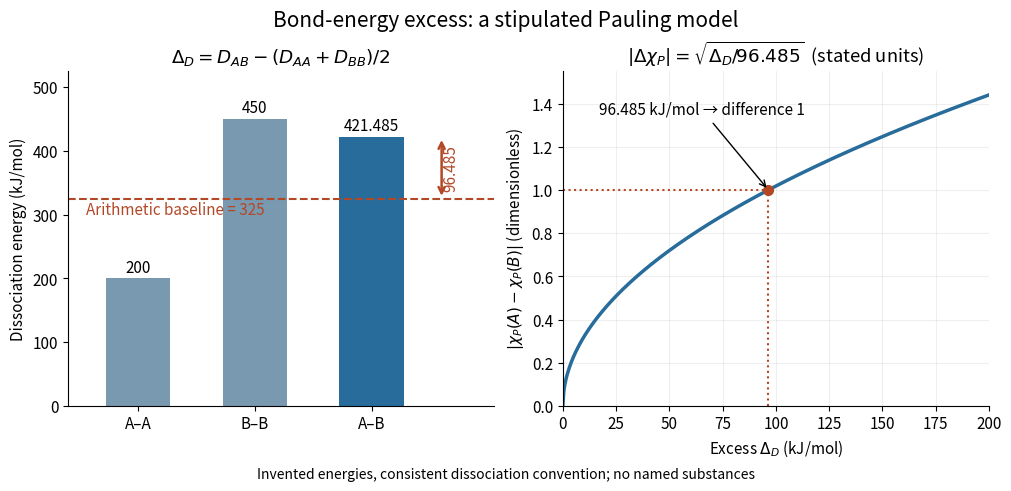

The matplotlib source for this figure: (Note: this script raises an exception after producing the figure.)
"""Plot a stipulated arithmetic-baseline Pauling model; no experimental data.

Run from _media with Python 3.14, matplotlib 3.10.7 and numpy 2.3.5.
The PNG is written to the current directory with this script's basename.
"""

from pathlib import Path

import matplotlib.pyplot as plt
import numpy as np


def main():
    conversion = 96.485  # Rounded kJ/mol corresponding to 1 eV per particle.
    daa, dbb = 200.0, 450.0
    baseline = (daa + dbb) / 2
    dab = baseline + conversion
    excess = dab - baseline
    plt.rcParams.update({"font.size": 11, "axes.spines.top": False,
                         "axes.spines.right": False})
    fig, (left, right) = plt.subplots(1, 2, figsize=(10, 4.8), layout="constrained")
    fig.patch.set_facecolor("white")
    fig.suptitle("Bond-energy excess: a stipulated Pauling model", fontsize=15)
    left.bar([0, 1, 2], [daa, dbb, dab], width=0.55,
             color=["#7899af", "#7899af", "#276c9a"])
    left.set_xticks([0, 1, 2], ["A–A", "B–B", "A–B"])
    left.set_ylabel("Dissociation energy (kJ/mol)")
    left.set_ylim(0, 525)
    left.set_xlim(-0.6, 3.05)
    for x, value in enumerate([daa, dbb, dab]):
        left.text(x, value + 10, f"{value:g}", ha="center")
    left.axhline(baseline, color="#b34827", linestyle="--", linewidth=1.5)
    left.text(-0.45, baseline - 25, "Arithmetic baseline = 325", color="#b34827")
    left.annotate("", xy=(2.6, dab), xytext=(2.6, baseline),
                  arrowprops={"arrowstyle": "<->", "color": "#b34827", "lw": 1.8})
    left.text(2.61, (dab + baseline) / 2, "96.485", va="center", rotation=90,
              color="#b34827")
    left.set_title(r"$\Delta_D=D_{AB}-(D_{AA}+D_{BB})/2$")
    delta = np.linspace(0, 200, 401)
    right.plot(delta, np.sqrt(delta / conversion), color="#276c9a", linewidth=2.5)
    right.plot(excess, 1, "o", color="#b34827", markersize=7)
    right.axvline(excess, ymax=1/1.55, color="#b34827", linestyle=":")
    right.axhline(1, xmax=excess/200, color="#b34827", linestyle=":")
    right.annotate("96.485 kJ/mol → difference 1", xy=(excess, 1),
                   xytext=(17, 1.35), arrowprops={"arrowstyle": "->"})
    right.set(xlim=(0, 200), ylim=(0, 1.55), xlabel=r"Excess $\Delta_D$ (kJ/mol)",
              ylabel=r"$|\chi_P(A)-\chi_P(B)|$ (dimensionless)")
    right.set_title(r"$|\Delta\chi_P|=\sqrt{\Delta_D/96.485}$  (stated units)")
    right.grid(alpha=0.2)
    fig.supxlabel("Invented energies, consistent dissociation convention; no named substances", fontsize=10)
    fig.savefig(Path.cwd() / (Path(__file__).stem + ".png"), dpi=100,
                facecolor="white", transparent=False)
    plt.close(fig)


if __name__ == "__main__":
    main()
